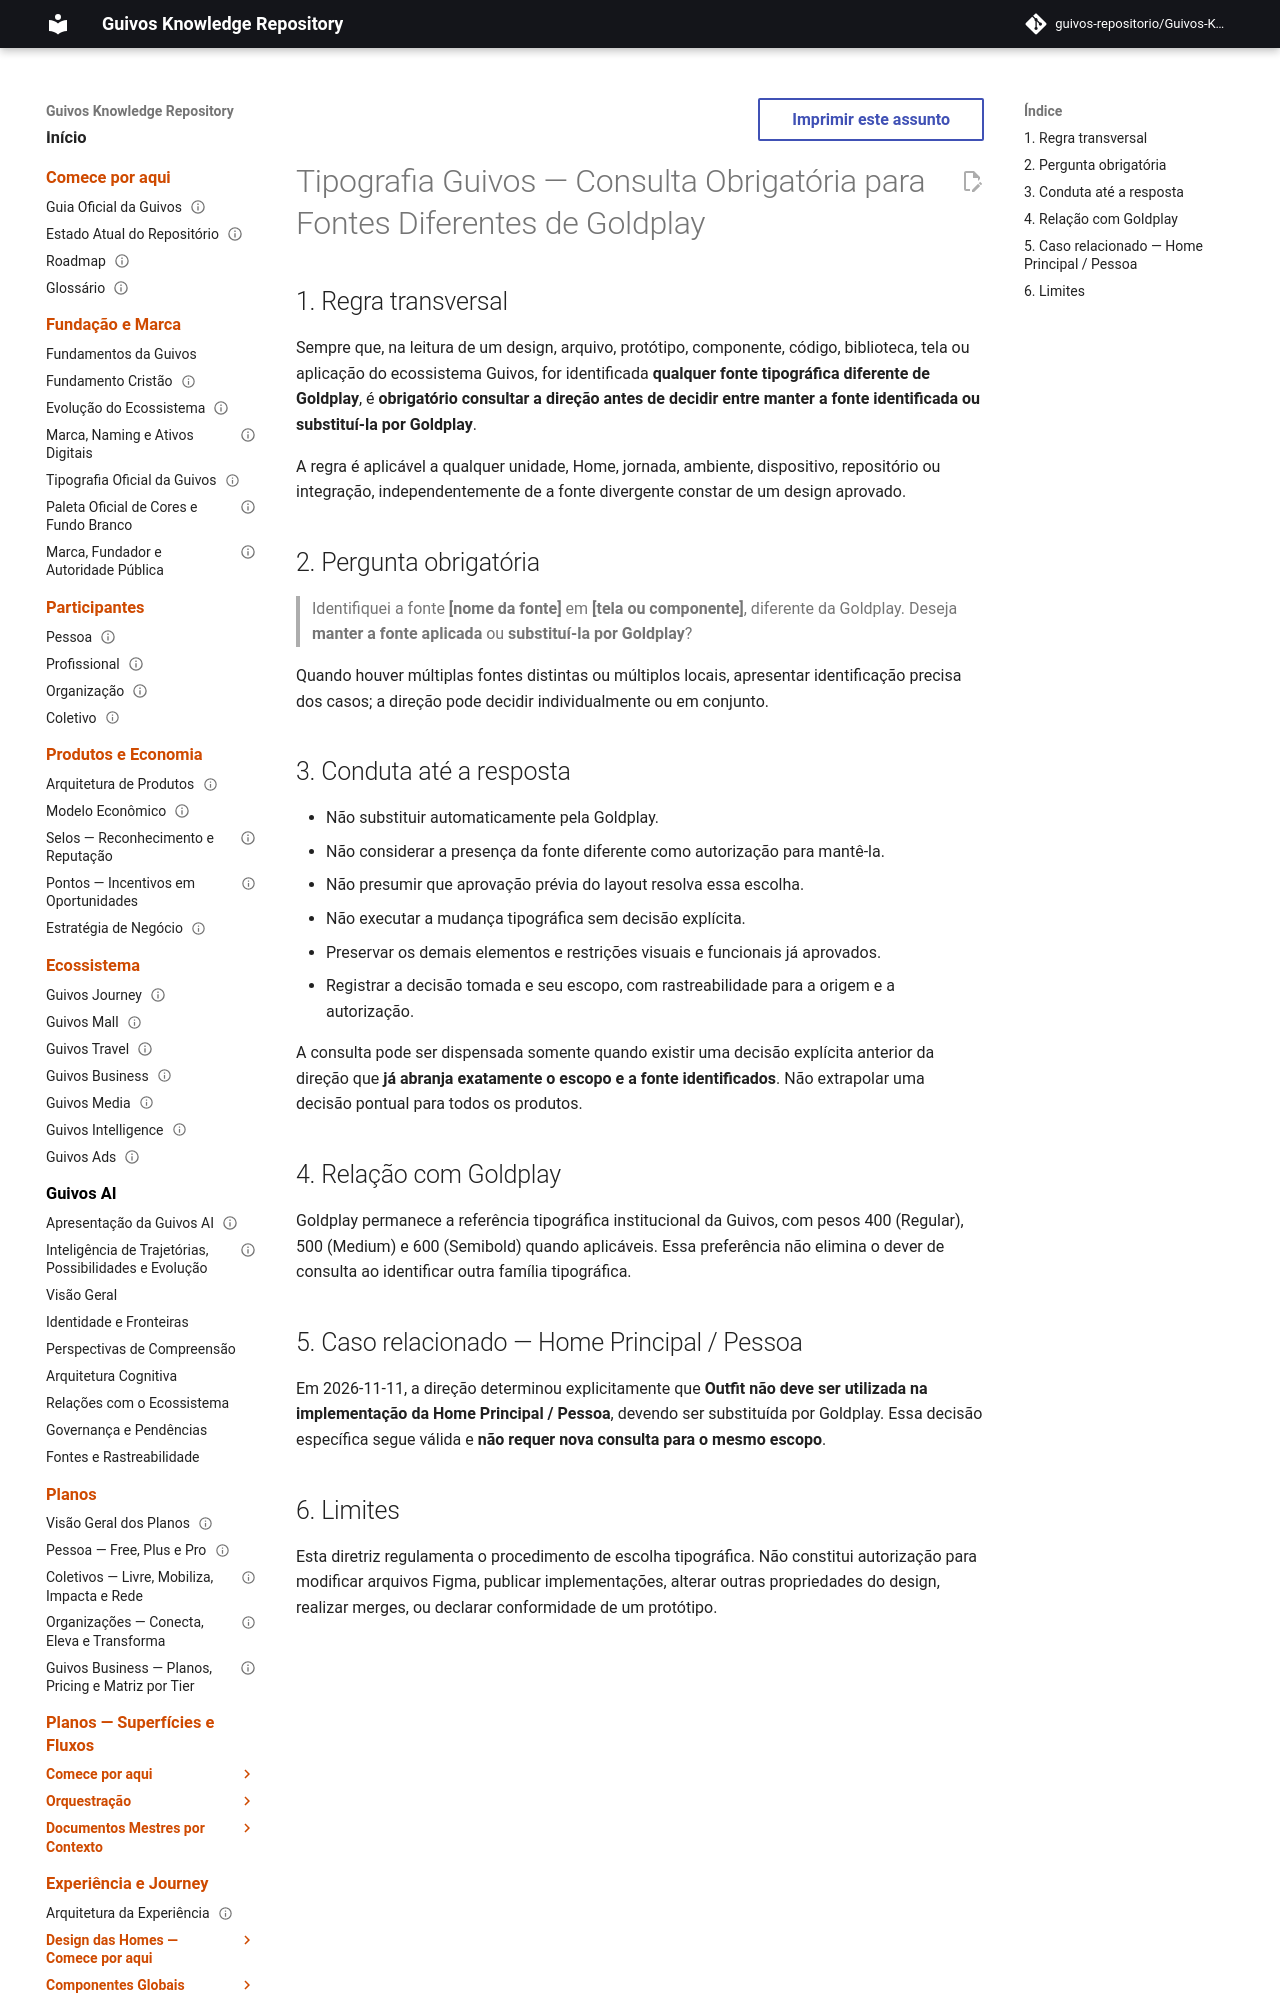

repository: guivos-repositorio/Guivos-Knowledge-Repository · page: governance-framework/typography-goldplay-exception-approval/index.html · generator: mkdocs

---
id: GKR-BRAND-TYPOGRAPHY-APPROVAL-001
title: Tipografia Guivos — Consulta Obrigatória para Fontes Diferentes de Goldplay
status: active
version: 1.0.0
owner: Guivos
last_updated: 2026-11-11
normative: true
scope: global
related:
  - GKR-BRAND-DIGITAL-ASSETS-INDEX-001
---

# Tipografia Guivos — Consulta Obrigatória para Fontes Diferentes de Goldplay

## 1. Regra transversal

Sempre que, na leitura de um design, arquivo, protótipo, componente, código, biblioteca, tela ou aplicação do ecossistema Guivos, for identificada **qualquer fonte tipográfica diferente de Goldplay**, é **obrigatório consultar a direção antes de decidir entre manter a fonte identificada ou substituí-la por Goldplay**.

A regra é aplicável a qualquer unidade, Home, jornada, ambiente, dispositivo, repositório ou integração, independentemente de a fonte divergente constar de um design aprovado.
